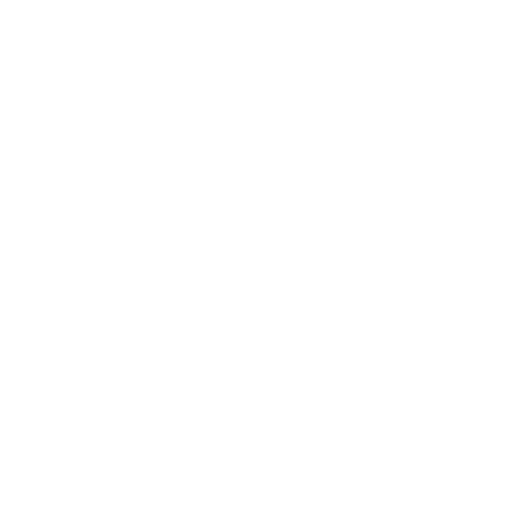
t = 0.00 s
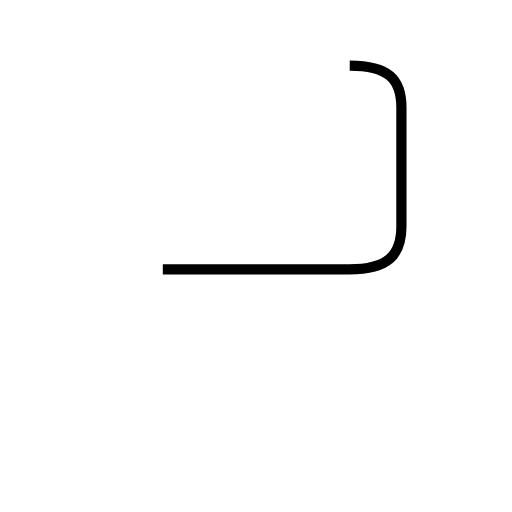
t = 1.35 s
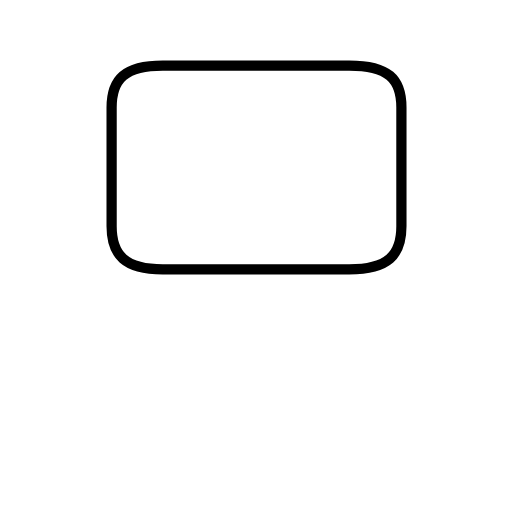
t = 2.70 s
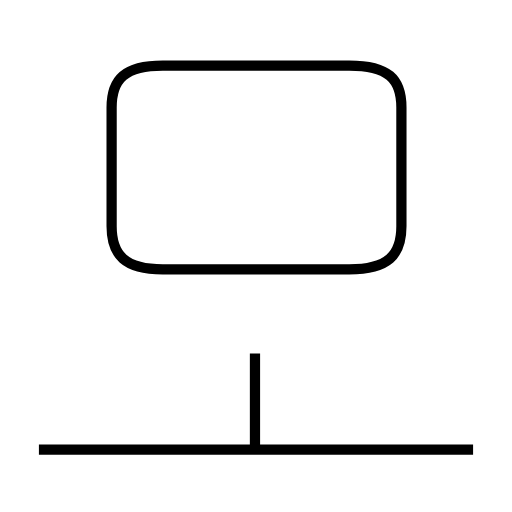
t = 4.25 s
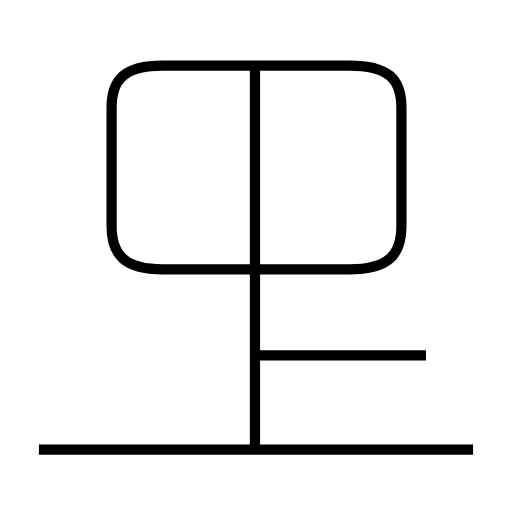
t = 5.58 s
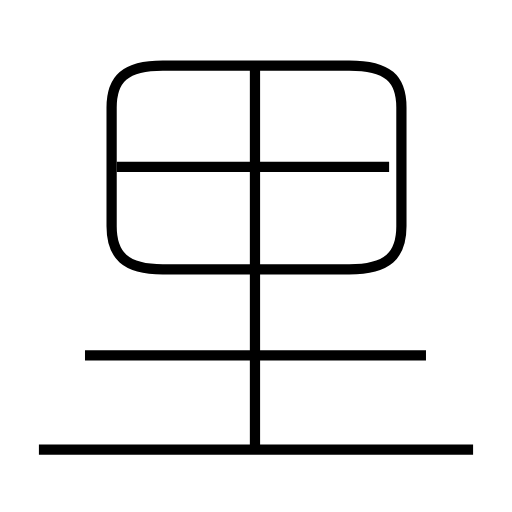
t = 6.88 s

The animated SVG that drew these frames (rendered in a browser with its animation timeline set to each time). Animation: 5 SMIL elements (animate=5); one cycle of 6.88 s.

<?xml version='1.0' encoding='utf-8'?>
<svg viewBox="0.0 -6.0 50.0 50.0" version="1.1" xmlns="http://www.w3.org/2000/svg"><rect x="-1000" y="-1000" width="2000" height="2000" stroke="white" fill="white" /><g style="fill:none;stroke:#000000;stroke-width:1"><path d="M 15.9 -17.7 L 34.1 -17.7 C 37.9 -17.7 39.2 -19.1 39.2 -21.9 L 39.2 -33.5 C 39.2 -36.3 37.9 -37.6 34.1 -37.6 L 15.9 -37.6 C 12.2 -37.6 10.9 -36.3 10.9 -33.5 L 10.9 -21.9 C 10.9 -19.1 12.2 -17.7 15.9 -17.7 Z " transform="translate(0.0 38.0)" stroke-dasharray="89.9001083177157" stroke-dashoffset="89.9001083177157"><animate attributeName="stroke-dashoffset" from="89.9001083177157" to="0" dur="2.697003249531471s" begin="0s" fill="freeze" /></path><path d="M 46.2 -0.1 L 3.8 -0.1 " transform="translate(0.0 38.0)" stroke-dasharray="42.400000000000006" stroke-dashoffset="42.400000000000006"><animate attributeName="stroke-dashoffset" from="42.400000000000006" to="0" dur="1.272s" begin="2.697003249531471s" fill="freeze" /></path><path d="M 24.9 -0.2 L 24.9 -37.2 " transform="translate(0.0 38.0)" stroke-dasharray="37.0" stroke-dashoffset="37.0"><animate attributeName="stroke-dashoffset" from="37.0" to="0" dur="1.1099999999999999s" begin="3.969003249531471s" fill="freeze" /></path><path d="M 41.6 -9.3 L 8.3 -9.3 " transform="translate(0.0 38.0)" stroke-dasharray="33.3" stroke-dashoffset="33.3"><animate attributeName="stroke-dashoffset" from="33.3" to="0" dur="0.9989999999999999s" begin="5.079003249531471s" fill="freeze" /></path><path d="M 38.0 -27.7 L 11.4 -27.7" transform="translate(0.0 38.0)" stroke-dasharray="26.6" stroke-dashoffset="26.6"><animate attributeName="stroke-dashoffset" from="26.6" to="0" dur="0.798s" begin="6.078003249531471s" fill="freeze" /></path></g></svg>
